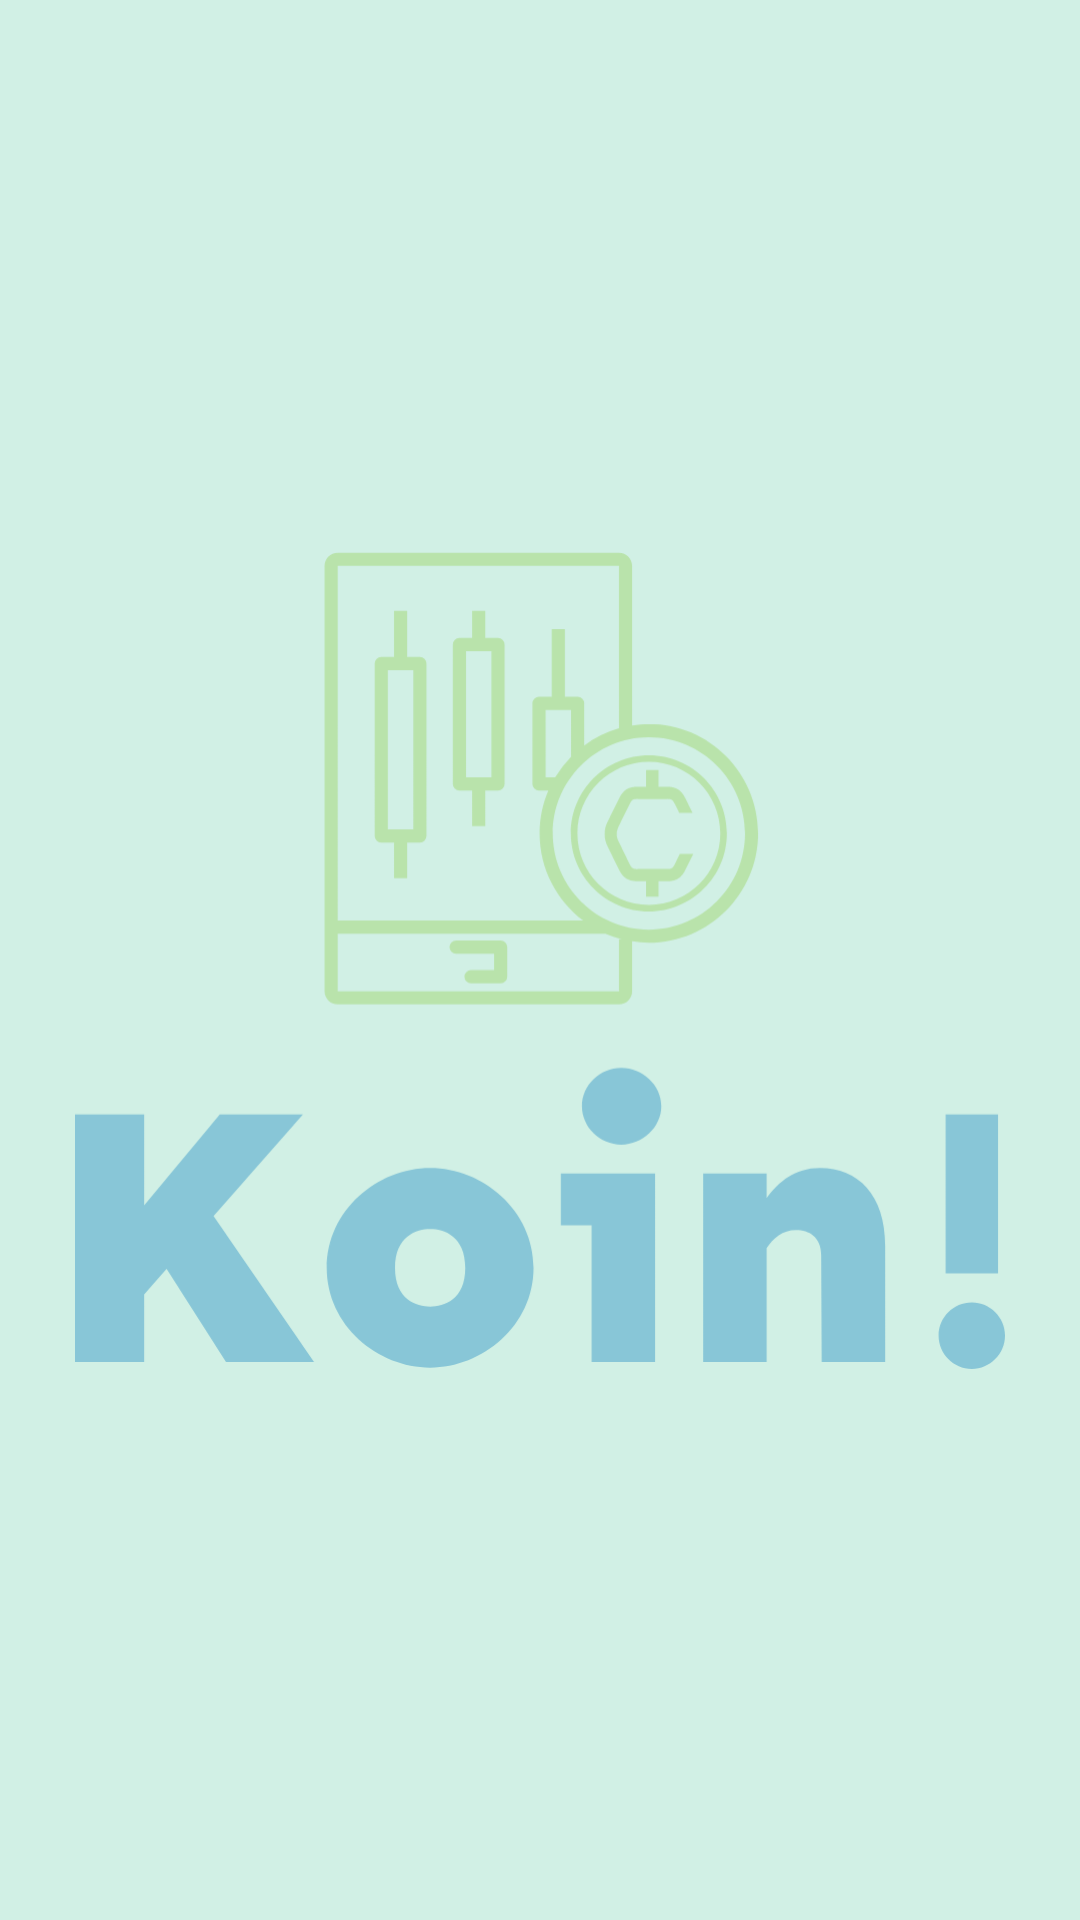

This screen was rendered from an Android layout file. Write that file and the resources it references.
<!-- AndroidManifest.xml: application theme Theme.Koin_Apps -->
<!-- res/layout/activity_logo.xml -->
<?xml version="1.0" encoding="utf-8"?>
<LinearLayout
    xmlns:android="http://schemas.android.com/apk/res/android"
    xmlns:tools="http://schemas.android.com/tools"
    android:layout_width="match_parent"
    android:layout_height="match_parent"
    android:weightSum="1"
    android:orientation="vertical"
    android:background="@color/Mint_100"
    tools:context=".LogoActivity">

    <ImageView
        android:layout_width="match_parent"
        android:layout_height="match_parent"
        android:padding="25dp"
        android:src="@drawable/logo_app_monochrome"
        android:contentDescription="@string/logo"/>

</LinearLayout>
<!-- resources referenced by this layout -->
<resources>
  <color name="Mint_100">#D1F0E5</color>
  <!-- drawable logo_app_monochrome: vector/xml drawable (drawable, 4320 chars, omitted) -->
  <string name="logo">Logo</string>
  <style name="Theme.Koin_Apps" parent="Theme.AppCompat.Light">
          
          <item name="colorPrimary">@color/Blue_100</item>
          <item name="colorPrimaryVariant">@color/Green_100</item>
          <item name="colorOnPrimary">@color/white</item>
          
          <item name="colorSecondary">@color/Green_300</item>
          <item name="colorSecondaryVariant">@color/Mint_100</item>
          <item name="colorOnSecondary">@color/black</item>
          
          <item name="android:statusBarColor">?attr/colorPrimaryVariant</item>
          
          <item name="windowNoTitle">true</item>
      </style>
  <color name="Blue_100">#88C6D7</color>
  <color name="Green_100">#90DAD3</color>
  <color name="white">#FFFFFFFF</color>
  <color name="Green_300">#B9E3AB</color>
  <color name="black">#FF000000</color>
</resources>
